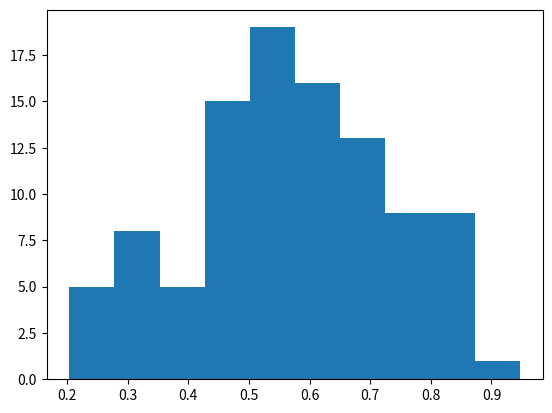

The script that saved this image:
# -*- coding: utf-8 -*-
"""
Created on Tue Nov 21 11:27:46 2017

@author: Student
"""

#algoritam prihvačanja i odbacivanja
# 2 razdiobe 1 znamu generirati, a jednu ne
#ova koju znamo majorizira nepoznatu
# npr generiramo uniformnu za aproksimaciju beta razdiobe
#generiramo slučajnu vrijednost

#PRIMJER
#f(x) = 60x♠^3(1-x)^2
import numpy as np
import matplotlib.pyplot as plt

def fbeta(x):
    #fbeta= lambda x:60*x*3(1-x)**2
    fbeta = 60*x**3*(1-x)**2
    return fbeta


podaci = np.zeros(100)

for i in range(100):
    flag = True
    while flag:
        p = np.random.rand() #x-os
        u = np.random.rand() #učestalost
        if 3*u<fbeta(p): #3*u - normalizacija i majorizacija sl. var. u
            x=p
            flag=False
    podaci[i] = x
    
plt.hist(podaci)
plt.show()